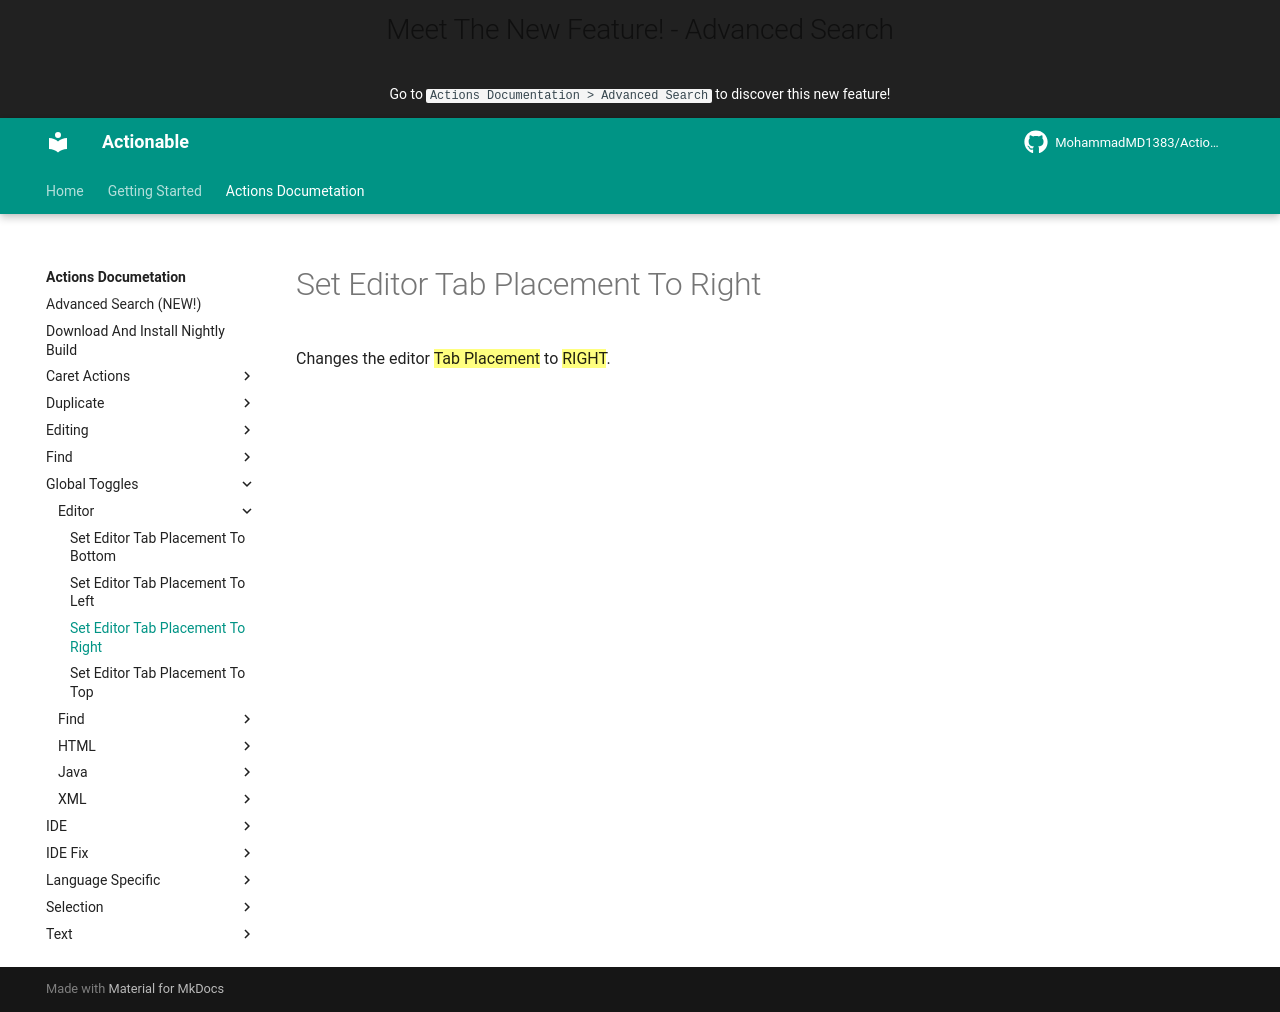

repository: MohammadMD1383/Actionable · page: Actions Documetation/Global Toggles/Editor/Set Editor Tab Placement To Right/index.html · generator: mkdocs

Changes the editor ==Tab Placement== to ==RIGHT==.
